Dataset: traning_data (GitHub, PrashantPKP/multi-class-image-classifier-pro). Classes: bike, boll, buildings, bus, car, cats, dogs, forest, glacier, mountain, sea, street, truck.

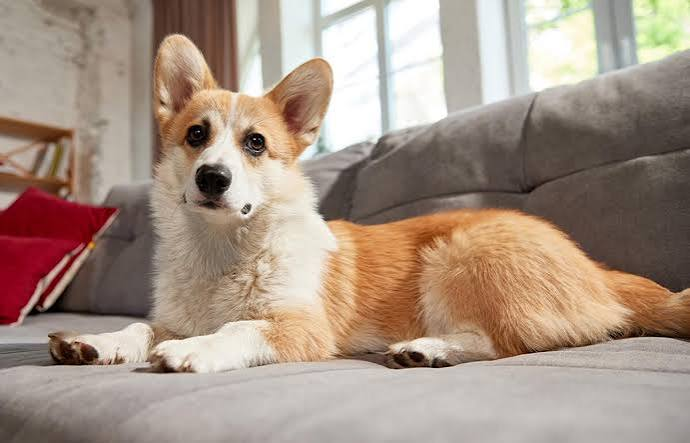
Label: dogs

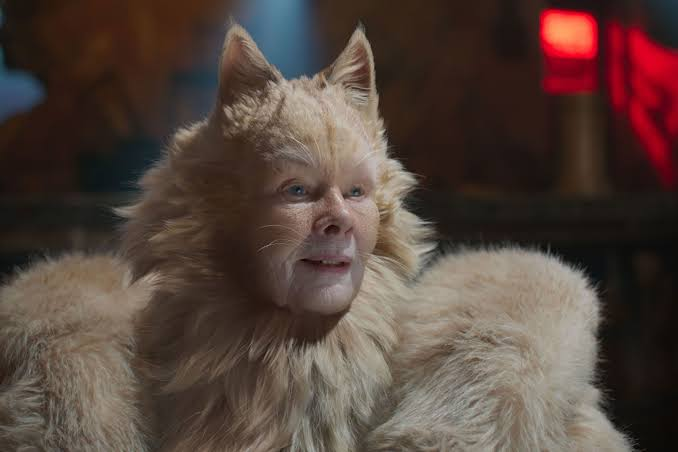
Label: cats

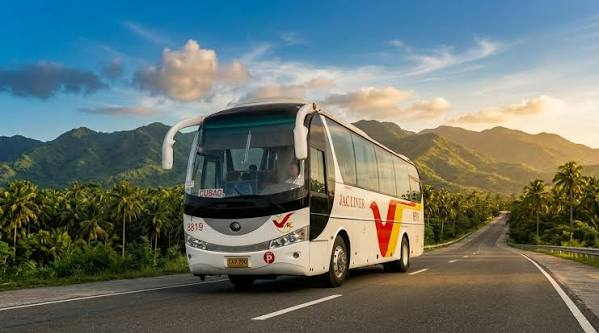
Label: bus

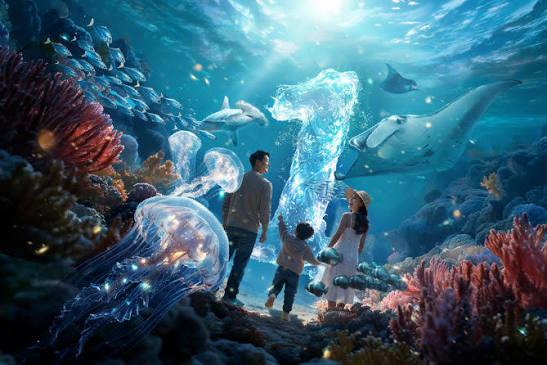
Label: sea

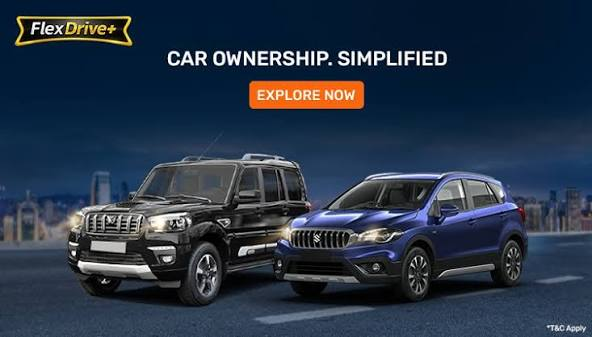
Label: car

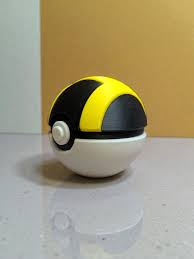
Label: boll
